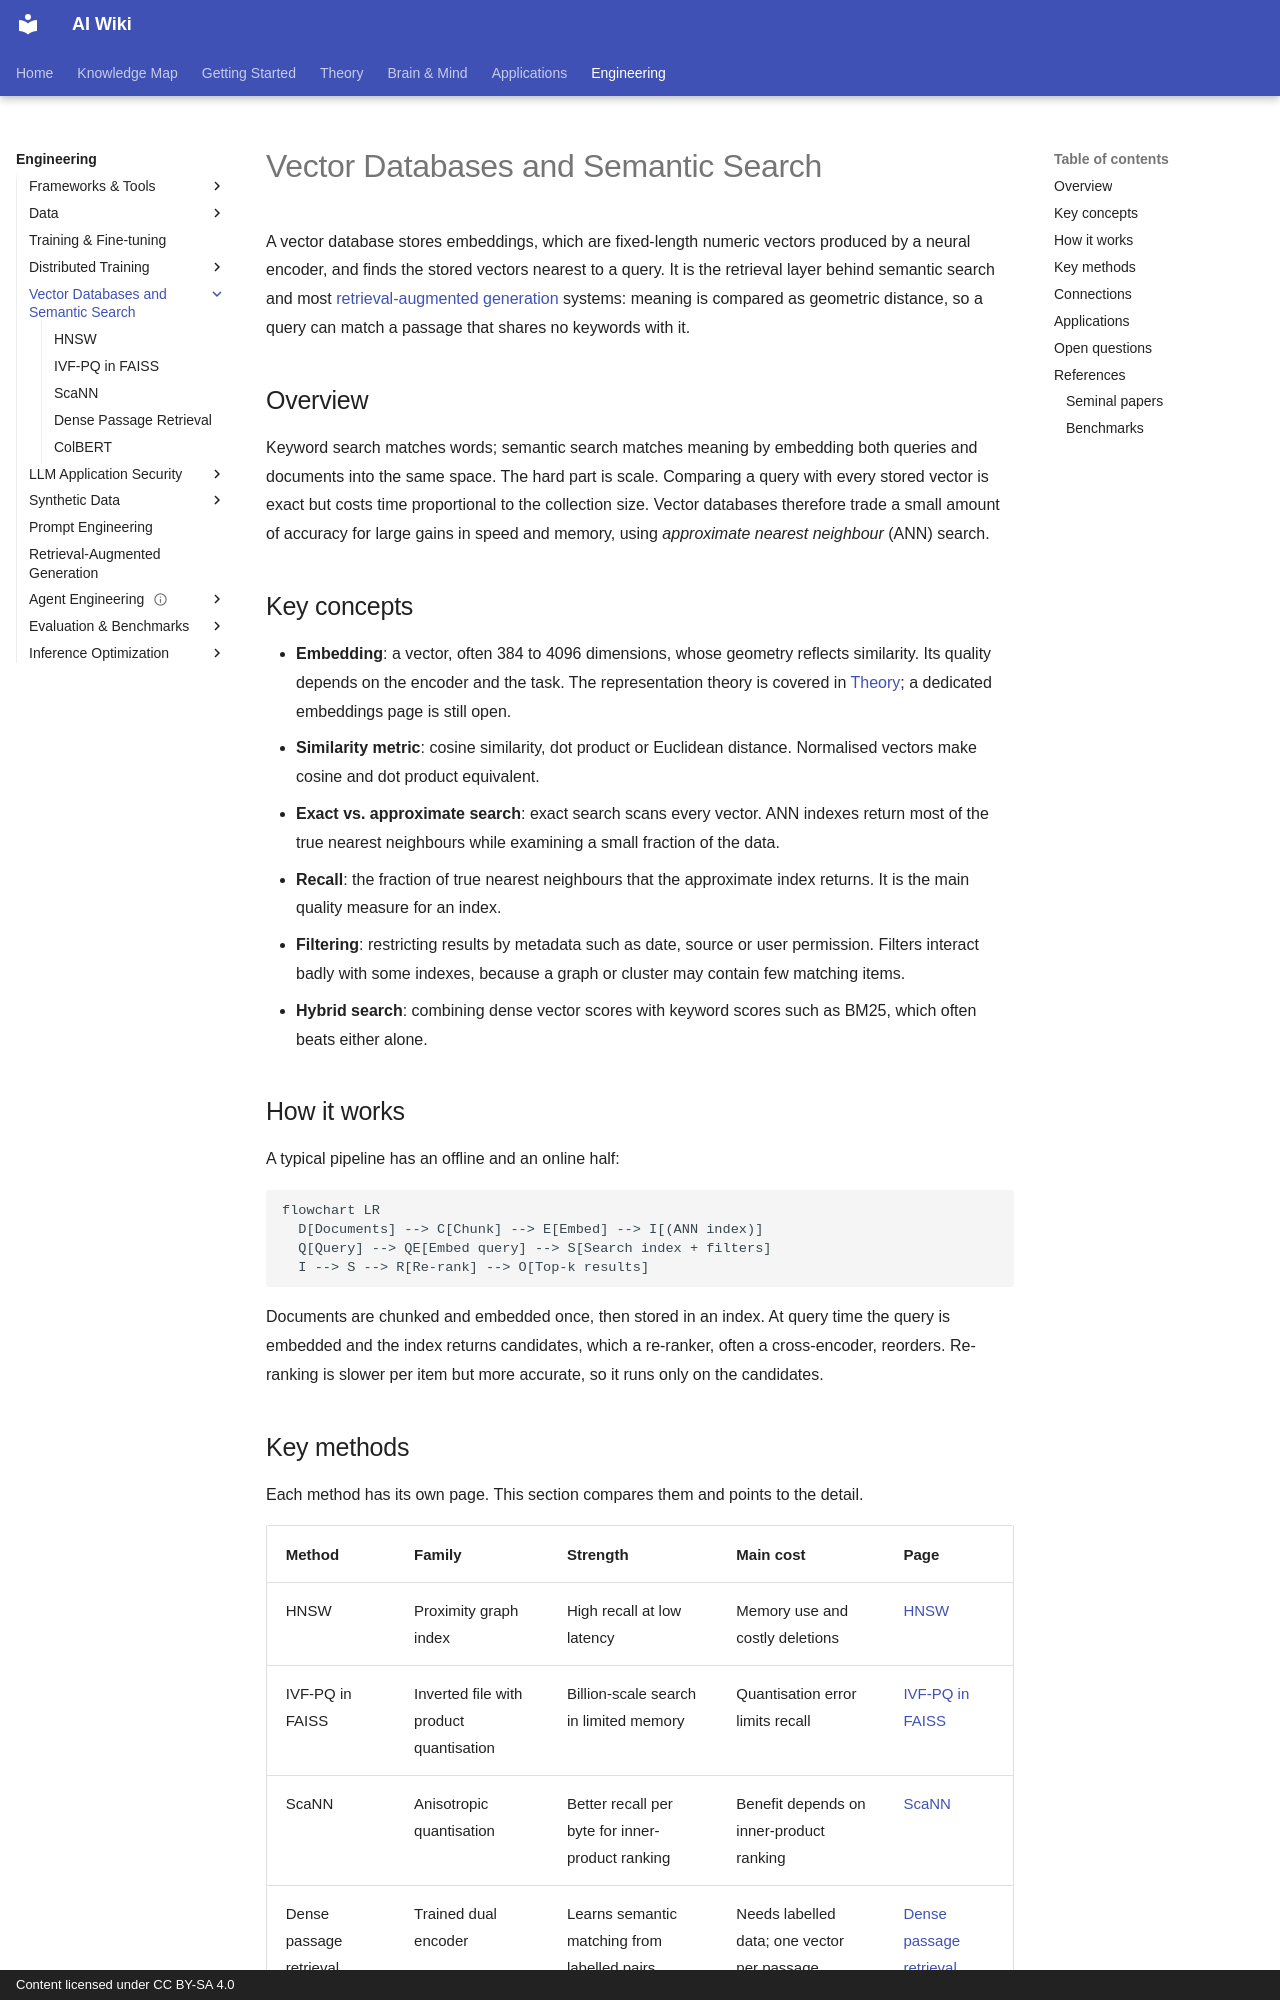

repository: zi-yue-1129/ai-wiki · page: engineering/vector-databases/index.html · generator: mkdocs · copyright: Content licensed under CC BY-SA 4.0

---
tags:
- engineering
- retrieval
aliases:
- 向量資料庫
- 語意搜尋
---

# Vector Databases and Semantic Search

A vector database stores embeddings, which are fixed-length numeric vectors produced by a neural encoder, and finds the stored vectors nearest to a query. It is the retrieval layer behind semantic search and most [retrieval-augmented generation](../rag/index.md) systems: meaning is compared as geometric distance, so a query can match a passage that shares no keywords with it.

## Overview

Keyword search matches words; semantic search matches meaning by embedding both queries and documents into the same space. The hard part is scale. Comparing a query with every stored vector is exact but costs time proportional to the collection size. Vector databases therefore trade a small amount of accuracy for large gains in speed and memory, using *approximate nearest neighbour* (ANN) search.

## Key concepts

- **Embedding**: a vector, often 384 to 4096 dimensions, whose geometry reflects similarity. Its quality depends on the encoder and the task. The representation theory is covered in [Theory](../../theory/index.md); a dedicated embeddings page is still open.
- **Similarity metric**: cosine similarity, dot product or Euclidean distance. Normalised vectors make cosine and dot product equivalent.
- **Exact vs. approximate search**: exact search scans every vector. ANN indexes return most of the true nearest neighbours while examining a small fraction of the data.
- **Recall**: the fraction of true nearest neighbours that the approximate index returns. It is the main quality measure for an index.
- **Filtering**: restricting results by metadata such as date, source or user permission. Filters interact badly with some indexes, because a graph or cluster may contain few matching items.
- **Hybrid search**: combining dense vector scores with keyword scores such as BM25, which often beats either alone.

## How it works

A typical pipeline has an offline and an online half:

```mermaid
flowchart LR
  D[Documents] --> C[Chunk] --> E[Embed] --> I[(ANN index)]
  Q[Query] --> QE[Embed query] --> S[Search index + filters]
  I --> S --> R[Re-rank] --> O[Top-k results]
```

Documents are chunked and embedded once, then stored in an index. At query time the query is embedded and the index returns candidates, which a re-ranker, often a cross-encoder, reorders. Re-ranking is slower per item but more accurate, so it runs only on the candidates.
